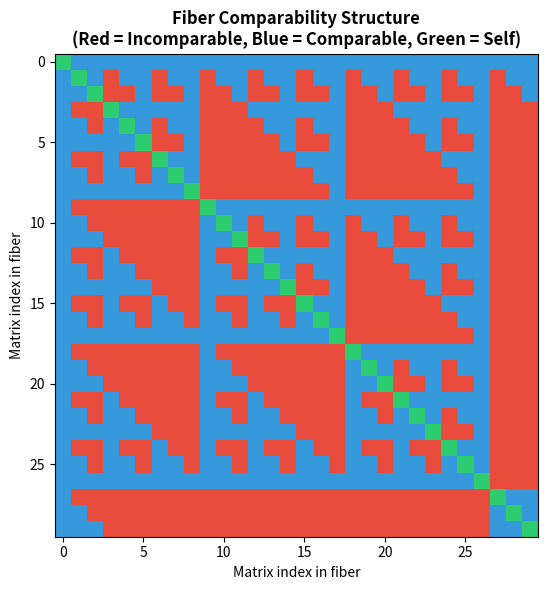

Python code for this plot: (Note: this script raises an exception after producing the figure.)
#!/usr/bin/env python3
"""
Tropical Residuation Trapdoor Duality — Demo & Visualization

Demonstrates the key mathematical structures of min-plus matrix cryptography:
1. Tropical (min-plus) matrix multiplication
2. Public map F_{A,B}(X) = A ⊗ X ⊗ B
3. Fiber ambiguity: multiple preimages mapping to the same output
4. Compression profiles and residuation spectra
5. Visualization of fiber structure and invariant collapse
"""

import numpy as np
import itertools
import matplotlib
matplotlib.use('Agg')
import matplotlib.pyplot as plt
from collections import Counter
import base64
from io import BytesIO


# ─── Core Tropical Algebra ─────────────────────────────────────────────

def trop_mul(A: np.ndarray, B: np.ndarray) -> np.ndarray:
    """Min-plus matrix multiplication: (A ⊗ B)_{ij} = min_k (A_{ik} + B_{kj})"""
    n = A.shape[0]
    C = np.full((n, n), np.inf)
    for i in range(n):
        for j in range(n):
            C[i, j] = min(A[i, k] + B[k, j] for k in range(n))
    return C


def public_map(A: np.ndarray, B: np.ndarray, X: np.ndarray) -> np.ndarray:
    """Public map F_{A,B}(X) = A ⊗ X ⊗ B"""
    return trop_mul(trop_mul(A, X), B)


def row_mins(X: np.ndarray) -> np.ndarray:
    """Row minima vector"""
    return X.min(axis=1)


def col_mins(X: np.ndarray) -> np.ndarray:
    """Column minima vector"""
    return X.min(axis=0)


def compression_profile(X: np.ndarray) -> dict:
    """Compression profile: row mins + col mins"""
    return {"row_mins": row_mins(X).tolist(), "col_mins": col_mins(X).tolist()}


def residuation_spectrum(X: np.ndarray) -> list:
    """Residuation spectrum: sorted gaps X_{ij} - rowMin_i"""
    rm = row_mins(X)
    gaps = []
    for i in range(X.shape[0]):
        for j in range(X.shape[1]):
            gaps.append(int(X[i, j] - rm[i]))
    return sorted(gaps)


# ─── Demo 1: Associativity verification ────────────────────────────────

def demo_associativity():
    """Verify tropical multiplication is associative on random matrices"""
    print("=" * 60)
    print("DEMO 1: Tropical Multiplication Associativity")
    print("=" * 60)
    np.random.seed(42)
    n = 3
    A = np.random.randint(-5, 6, (n, n)).astype(float)
    B = np.random.randint(-5, 6, (n, n)).astype(float)
    C = np.random.randint(-5, 6, (n, n)).astype(float)

    lhs = trop_mul(trop_mul(A, B), C)  # (A⊗B)⊗C
    rhs = trop_mul(A, trop_mul(B, C))  # A⊗(B⊗C)

    print(f"A =\n{A.astype(int)}")
    print(f"B =\n{B.astype(int)}")
    print(f"C =\n{C.astype(int)}")
    print(f"\n(A⊗B)⊗C =\n{lhs.astype(int)}")
    print(f"A⊗(B⊗C) =\n{rhs.astype(int)}")
    print(f"Equal: {np.allclose(lhs, rhs)}")
    print()


# ─── Demo 2: Fiber Ambiguity ──────────────────────────────────────────

def demo_fiber_ambiguity():
    """Show that the public map with A=B=0 collapses distinct matrices"""
    print("=" * 60)
    print("DEMO 2: Fiber Ambiguity — Multiple Preimages")
    print("=" * 60)
    n = 2
    A = np.zeros((n, n))
    B = np.zeros((n, n))

    X1 = np.array([[0, 1], [1, 1]], dtype=float)
    X2 = np.array([[1, 0], [1, 1]], dtype=float)

    Z1 = public_map(A, B, X1)
    Z2 = public_map(A, B, X2)

    print(f"Public keys: A = B = zero matrix")
    print(f"X₁ = {X1.astype(int).tolist()}")
    print(f"X₂ = {X2.astype(int).tolist()}")
    print(f"F(X₁) = {Z1.astype(int).tolist()}")
    print(f"F(X₂) = {Z2.astype(int).tolist()}")
    print(f"Same image: {np.allclose(Z1, Z2)}")
    print(f"X₁ ≠ X₂: {not np.allclose(X1, X2)}")

    # Check incomparability
    le12 = np.all(X1 <= X2)
    le21 = np.all(X2 <= X1)
    print(f"X₁ ≤ X₂ (entry-wise): {le12}")
    print(f"X₂ ≤ X₁ (entry-wise): {le21}")
    print(f"Incomparable: {not le12 and not le21}")
    print()


# ─── Demo 3: Fiber Size Enumeration ──────────────────────────────────

def demo_fiber_enumeration():
    """Enumerate all bounded matrices in a fiber to measure ambiguity"""
    print("=" * 60)
    print("DEMO 3: Fiber Size Enumeration (n=2, K=2)")
    print("=" * 60)
    n = 2
    K = 2
    A = np.zeros((n, n))
    B = np.zeros((n, n))

    # Target: the zero matrix
    target = np.zeros((n, n))

    # Enumerate all 2×2 matrices with entries in {-K, ..., K}
    fiber = []
    entries = range(-K, K + 1)
    for vals in itertools.product(entries, repeat=n * n):
        X = np.array(vals, dtype=float).reshape(n, n)
        Z = public_map(A, B, X)
        if np.allclose(Z, target):
            fiber.append(X)

    print(f"Target image: all-zeros matrix")
    print(f"Bound K = {K}, dimension n = {n}")
    print(f"Total bounded matrices: {len(entries) ** (n*n)}")
    print(f"Fiber size (preimages of target): {len(fiber)}")

    # Count incomparable pairs
    incomparable = 0
    for i in range(len(fiber)):
        for j in range(i + 1, len(fiber)):
            le_ij = np.all(fiber[i] <= fiber[j])
            le_ji = np.all(fiber[j] <= fiber[i])
            if not le_ij and not le_ji:
                incomparable += 1
    print(f"Incomparable pairs in fiber: {incomparable}")
    print(f"Fiber examples (first 5):")
    for X in fiber[:5]:
        print(f"  {X.astype(int).tolist()}")
    print()
    return fiber


# ─── Demo 4: Spectrum Invariance ─────────────────────────────────────

def demo_spectrum_invariance():
    """Show that additive shift preserves the residuation spectrum"""
    print("=" * 60)
    print("DEMO 4: Spectrum Invariance Under Additive Shift")
    print("=" * 60)
    X = np.array([[1, 3, 5], [2, 4, 1], [0, 2, 3]], dtype=float)
    c = 7

    spec_X = residuation_spectrum(X)
    spec_shifted = residuation_spectrum(X + c)

    print(f"X =\n{X.astype(int)}")
    print(f"X + {c} =\n{(X + c).astype(int)}")
    print(f"Spectrum(X) = {spec_X}")
    print(f"Spectrum(X + {c}) = {spec_shifted}")
    print(f"Spectra equal: {spec_X == spec_shifted}")
    print()


# ─── Demo 5: Row-Min Functoriality ──────────────────────────────────

def demo_rowmin_functoriality():
    """Verify rowMins(A⊗X) = A ⊗_vec rowMins(X)"""
    print("=" * 60)
    print("DEMO 5: Row-Min Functoriality Under Left Multiplication")
    print("=" * 60)
    n = 3
    np.random.seed(123)
    A = np.random.randint(-3, 4, (n, n)).astype(float)
    X = np.random.randint(-3, 4, (n, n)).astype(float)

    AX = trop_mul(A, X)
    rm_AX = row_mins(AX)
    rm_X = row_mins(X)

    # Compute A ⊗_vec rm_X: min_k (A_{ik} + rm_X_k)
    trop_vec_product = np.array([min(A[i, k] + rm_X[k] for k in range(n)) for i in range(n)])

    print(f"A =\n{A.astype(int)}")
    print(f"X =\n{X.astype(int)}")
    print(f"rowMins(A⊗X) = {rm_AX.astype(int)}")
    print(f"A ⊗_vec rowMins(X) = {trop_vec_product.astype(int)}")
    print(f"Equal: {np.allclose(rm_AX, trop_vec_product)}")
    print()


# ─── Visualization 1: Fiber Structure Heatmap ────────────────────────

def viz_fiber_heatmap(fiber):
    """Visualize the fiber structure as a heatmap of pairwise comparability"""
    n_fiber = min(len(fiber), 30)
    comparability = np.zeros((n_fiber, n_fiber))

    for i in range(n_fiber):
        for j in range(n_fiber):
            if i == j:
                comparability[i, j] = 2  # self
            elif np.all(fiber[i] <= fiber[j]):
                comparability[i, j] = 1  # i ≤ j
            elif np.all(fiber[j] <= fiber[i]):
                comparability[i, j] = 1  # j ≤ i
            else:
                comparability[i, j] = 0  # incomparable

    fig, ax = plt.subplots(figsize=(8, 6))
    from matplotlib.colors import ListedColormap
    cmap = ListedColormap(['#e74c3c', '#3498db', '#2ecc71'])
    im = ax.imshow(comparability, cmap=cmap, vmin=0, vmax=2)

    ax.set_title("Fiber Comparability Structure\n(Red = Incomparable, Blue = Comparable, Green = Self)",
                 fontsize=12, fontweight='bold')
    ax.set_xlabel("Matrix index in fiber")
    ax.set_ylabel("Matrix index in fiber")

    plt.tight_layout()
    plt.savefig("/workspace/request-project/fiber_comparability.png", dpi=150)
    plt.close()
    print("Saved fiber_comparability.png")


# ─── Visualization 2: Fiber Size Growth ──────────────────────────────

def viz_fiber_growth():
    """Plot fiber size as K grows for fixed n=2"""
    print("\nComputing fiber sizes for varying K...")
    n = 2
    A = np.zeros((n, n))
    B = np.zeros((n, n))
    target = np.zeros((n, n))

    Ks = range(0, 5)
    fiber_sizes = []
    total_sizes = []

    for K in Ks:
        entries = range(-K, K + 1)
        count = 0
        total = len(entries) ** (n * n)
        for vals in itertools.product(entries, repeat=n * n):
            X = np.array(vals, dtype=float).reshape(n, n)
            Z = public_map(A, B, X)
            if np.allclose(Z, target):
                count += 1
        fiber_sizes.append(count)
        total_sizes.append(total)
        print(f"  K={K}: fiber size = {count}, total = {total}, ratio = {count/total:.4f}")

    fig, (ax1, ax2) = plt.subplots(1, 2, figsize=(12, 5))

    ax1.bar(list(Ks), fiber_sizes, color='#2c3e50', alpha=0.8)
    ax1.set_xlabel("Bound K", fontsize=12)
    ax1.set_ylabel("Fiber Size", fontsize=12)
    ax1.set_title("Inverse Fiber Size vs. Bound K\n(n=2, A=B=0, target=0)", fontsize=13, fontweight='bold')

    ax2.bar(list(Ks), [f / t if t > 0 else 0 for f, t in zip(fiber_sizes, total_sizes)],
            color='#e74c3c', alpha=0.8)
    ax2.set_xlabel("Bound K", fontsize=12)
    ax2.set_ylabel("Fiber / Total", fontsize=12)
    ax2.set_title("Fiber Fraction vs. Bound K", fontsize=13, fontweight='bold')

    plt.tight_layout()
    plt.savefig("/workspace/request-project/fiber_growth.png", dpi=150)
    plt.close()
    print("Saved fiber_growth.png")


# ─── Visualization 3: Spectrum Distribution ─────────────────────────

def viz_spectrum_distribution():
    """Visualize how spectra distribute across random matrices"""
    np.random.seed(42)
    n = 3
    K = 3
    spectra = Counter()

    for _ in range(2000):
        X = np.random.randint(-K, K + 1, (n, n)).astype(float)
        spec = tuple(residuation_spectrum(X))
        spectra[spec] += 1

    # Plot distribution of spectrum multiplicities
    multiplicities = sorted(spectra.values(), reverse=True)

    fig, ax = plt.subplots(figsize=(10, 5))
    ax.bar(range(min(50, len(multiplicities))), multiplicities[:50],
           color='#8e44ad', alpha=0.8)
    ax.set_xlabel("Spectrum class (ranked by frequency)", fontsize=12)
    ax.set_ylabel("Number of matrices", fontsize=12)
    ax.set_title(f"Distribution of Residuation Spectra\n(n={n}, K={K}, 2000 random matrices)",
                 fontsize=13, fontweight='bold')
    ax.set_yscale('log')
    plt.tight_layout()
    plt.savefig("/workspace/request-project/spectrum_distribution.png", dpi=150)
    plt.close()
    print("Saved spectrum_distribution.png")
    print(f"  Unique spectra found: {len(spectra)}")
    print(f"  Most common spectrum occurs: {multiplicities[0]} times")


# ─── Main ────────────────────────────────────────────────────────────

if __name__ == "__main__":
    demo_associativity()
    demo_fiber_ambiguity()
    fiber = demo_fiber_enumeration()
    demo_spectrum_invariance()
    demo_rowmin_functoriality()

    print("\n" + "=" * 60)
    print("VISUALIZATIONS")
    print("=" * 60)
    viz_fiber_heatmap(fiber)
    viz_fiber_growth()
    viz_spectrum_distribution()

    print("\n" + "=" * 60)
    print("ALL DEMOS COMPLETE")
    print("=" * 60)
